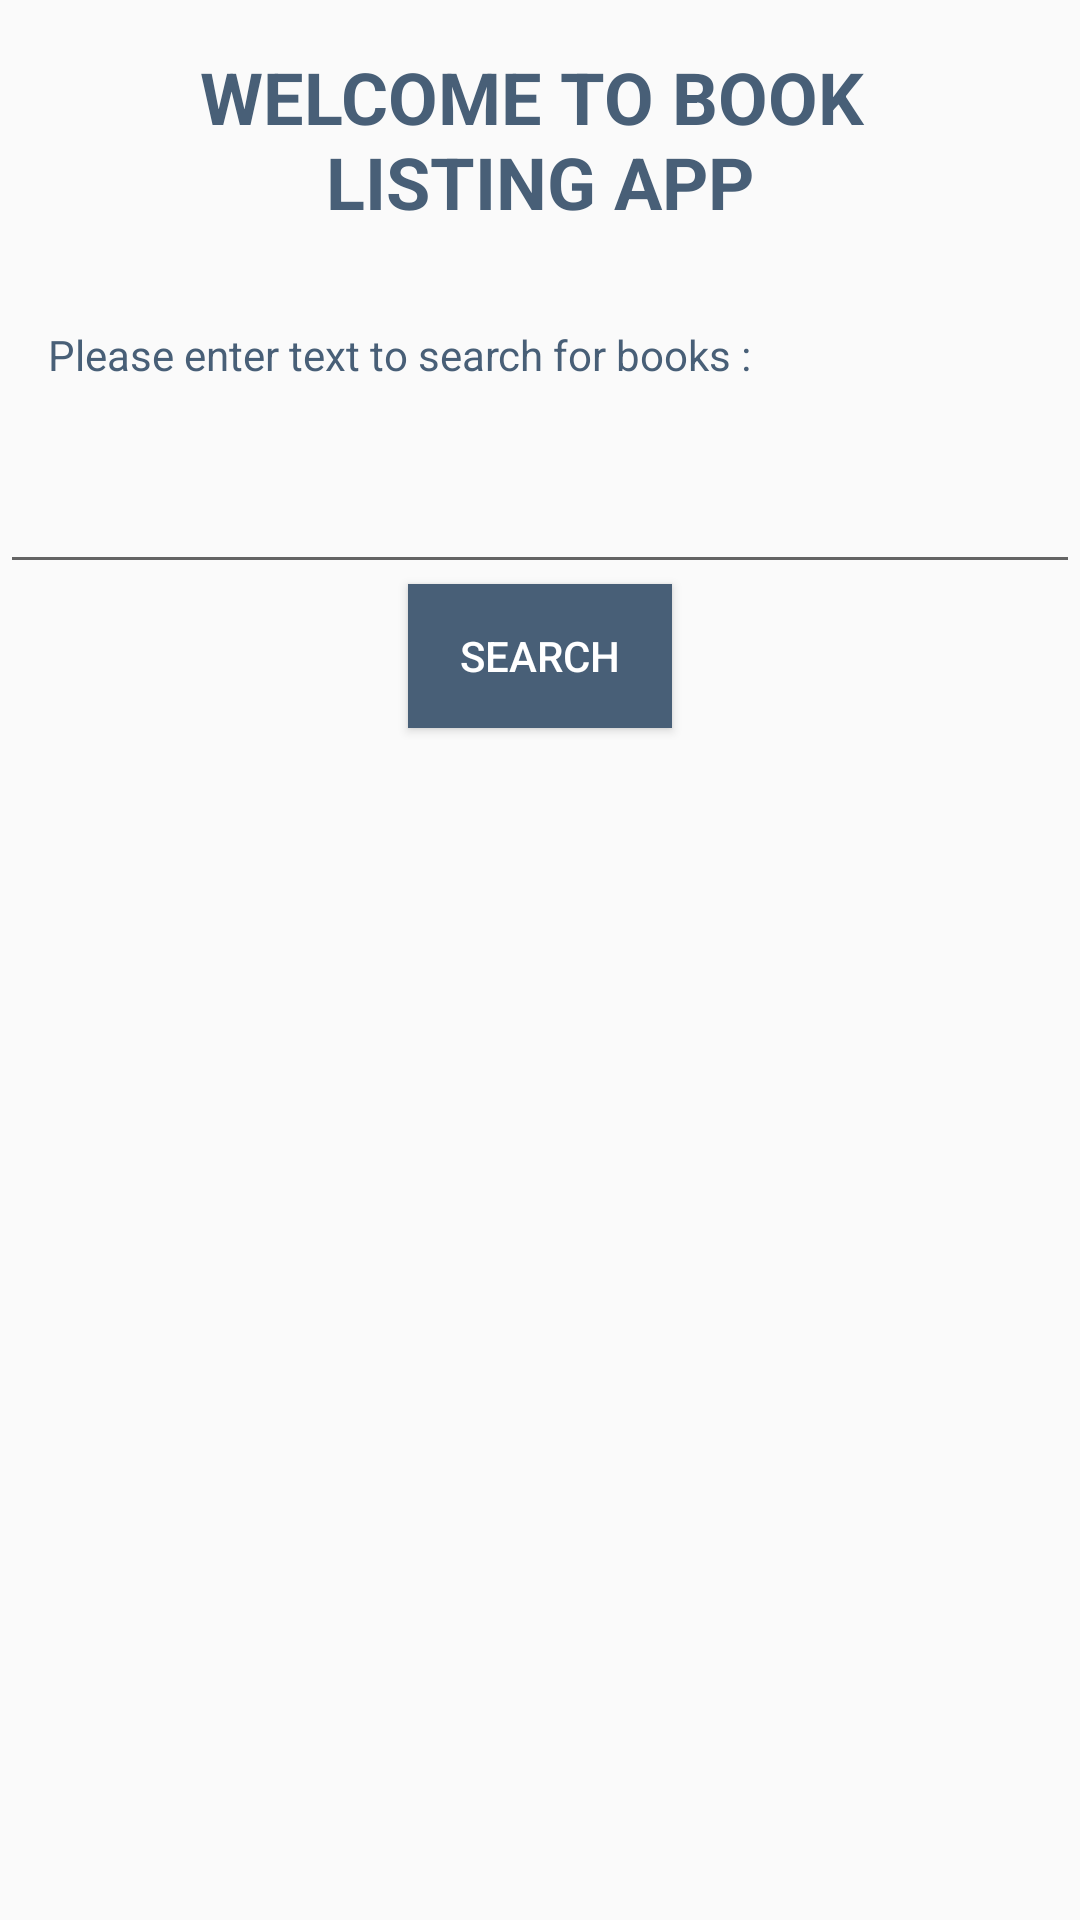

Reconstruct the res/layout file that produces this screen, plus the resources it refers to.
<!-- AndroidManifest.xml: application theme AppTheme -->
<!-- res/layout/main_activity.xml -->
<?xml version="1.0" encoding="utf-8"?>
<LinearLayout xmlns:android="http://schemas.android.com/apk/res/android"
    android:orientation="vertical"
    android:layout_width="match_parent"
    android:layout_height="match_parent"
    android:background="@drawable/search_books">

    <TextView
        style="@style/WlcMsgStyle"
        android:text="@string/WLC"
        />

    <TextView
        style="@style/NormalStyle"
        android:padding="16dp"
        android:textColor="@color/blue"
        android:text="@string/enterMsg"/>

    <EditText
        android:id="@+id/searchText"
        style="@style/NormalStyle"
        android:padding="16dp"
        android:textColor="@color/blue" />

    <Button
        android:id="@+id/searchBTN"
        style="@style/BTNStyle"/>

</LinearLayout>
<!-- resources referenced by this layout -->
<resources>
  <color name="blue">#485F77</color>
  <string name="WLC">WELCOME TO BOOK \nLISTING APP</string>
  <string name="enterMsg">Please enter text to search for books : </string>
  <style name="BTNStyle">
          <item name="android:layout_width">wrap_content</item>
          <item name="android:layout_height">wrap_content</item>
          <item name="android:layout_gravity">center</item>
          <item name="android:background">@color/blue</item>
          <item name="android:text">Search</item>
          <item name="android:textColor">@android:color/white</item>
      </style>
  <style name="NormalStyle">
      <item name="android:layout_width">match_parent</item>
      <item name="android:layout_height">wrap_content</item>
      <item name="android:gravity">left</item>
      <item name="android:textColor">@color/blue</item>
      <item name="android:textSize">14sp</item>
      </style>
  <style name="WlcMsgStyle">
          <item name="android:layout_width">match_parent</item>
          <item name="android:layout_height">wrap_content</item>
          <item name="android:gravity">center</item>
          <item name="android:textColor">@color/blue</item>
          <item name="android:textSize">24sp</item>
          <item name="android:textStyle">bold</item>
          <item name="android:padding">16dp</item>
      </style>
  <style name="AppTheme" parent="Theme.AppCompat.Light.DarkActionBar">
          
          <item name="colorPrimary">@color/colorPrimary</item>
          <item name="colorPrimaryDark">@color/colorPrimaryDark</item>
          <item name="colorAccent">@color/colorAccent</item>
      </style>
  <color name="colorPrimary">#3F51B5</color>
  <color name="colorPrimaryDark">#303F9F</color>
  <color name="colorAccent">#FF4081</color>
</resources>
